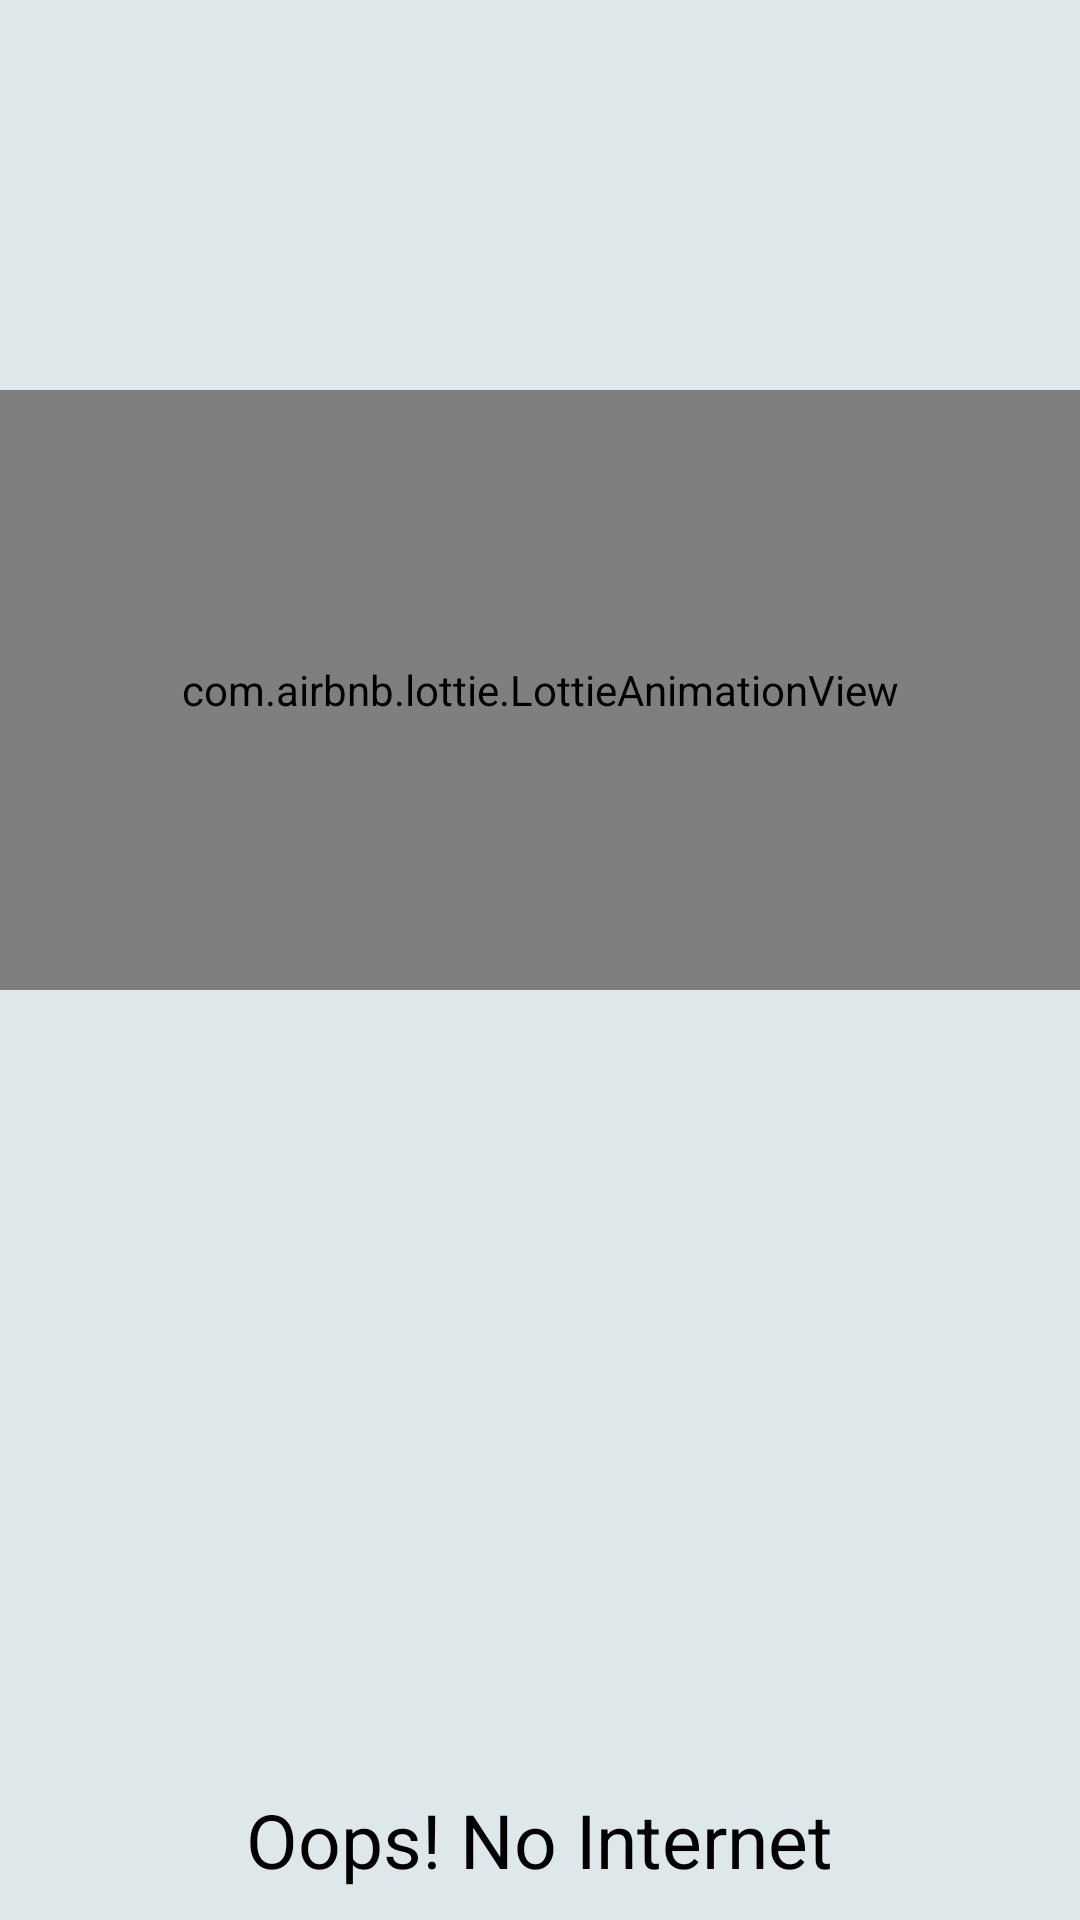

The Android layout XML behind this screen, and the referenced resources:
<!-- AndroidManifest.xml: application theme Theme.Quiz -->
<!-- res/layout/internet_screen.xml -->
<?xml version="1.0" encoding="utf-8"?>
<RelativeLayout xmlns:android="http://schemas.android.com/apk/res/android"
    xmlns:app="http://schemas.android.com/apk/res-auto"
    android:layout_width="fill_parent"
    android:layout_height="fill_parent"
    android:background="#DEE7E9"
    android:descendantFocusability="beforeDescendants"
    android:focusableInTouchMode="true">

    <com.airbnb.lottie.LottieAnimationView
        android:layout_width="match_parent"
        android:layout_height="200dp"
        android:layout_marginTop="130sp"
        app:lottie_autoPlay="true"
        app:lottie_loop="true"
        app:lottie_rawRes="@raw/nointernet" />

    <TextView
        android:id="@+id/textView1"
        android:layout_width="wrap_content"
        android:layout_height="wrap_content"
        android:layout_alignParentBottom="true"
        android:layout_centerHorizontal="true"
        android:layout_gravity="center"
        android:layout_marginTop="45dp"
        android:paddingBottom="10sp"
        android:text="Oops! No Internet"
        android:textColor="@color/black"
        android:textSize="25sp" />


</RelativeLayout>
<!-- resources referenced by this layout -->
<resources>
  <color name="black">#FF000000</color>
  <style name="Theme.Quiz" parent="Theme.AppCompat.Light.NoActionBar">
          
          <item name="colorPrimary">@color/purple_500</item>
          <item name="colorPrimaryDark">@color/purple_700</item>
          <item name="colorAccent">@color/teal_200</item>
          
      </style>
  <color name="purple_500">#FF03DAC5</color>
  <color name="purple_700">#FF03DAC5</color>
  <color name="teal_200">#FF03DAC5</color>
</resources>
